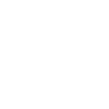
t = 0.00 s
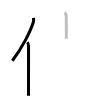
t = 2.25 s
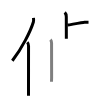
t = 4.50 s
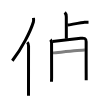
t = 6.50 s
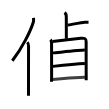
t = 8.75 s
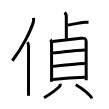
t = 11.00 s

The animated SVG that drew these frames (rendered in a browser with its animation timeline set to each time). Animation: 11 SMIL elements (animate=11); one cycle of 11.00 s.

<svg width="109px" height="109px" viewBox="0 0 px 109px" xmlns="http://www.w3.org/2000/svg" xmlns:xlink="http://www.w3.org/1999/xlink" xml:space="preserve" version="1.1"  baseProfile="full">
<path d="M33.5,17.89c0.13,1.18,0.32,2.68-0.12,4.1C30.5,31.25,22.5,47.5,12.31,60.72" style="fill:none;stroke:black;stroke-width:3;opacity:0">
  <animate attributeType="CSS" attributeName="opacity" from="0" to="1" begin="0s" dur="1s" repeatCount="Indefinite" fill="freeze" />
</path>
<path d="M27.28,42.25c0.98,0.98,1.26,2.47,1.26,3.73c0,10.61-0.03,31.26-0.04,43.27c0,2.73,0,5.01,0,6.62" style="fill:none;stroke:black;stroke-width:3;opacity:0">
  <animate attributeType="CSS" attributeName="opacity" from="0" to="1" begin="1s" dur="1s" repeatCount="Indefinite" fill="freeze" />
</path>
<path d="M64.75,12.38c1.24,1.24,1.54,2.74,1.54,4.46c0,0.95,0.05,15.66,0.05,21.95" style="fill:none;stroke:black;stroke-width:3;opacity:0">
  <animate attributeType="CSS" attributeName="opacity" from="0" to="1" begin="2s" dur="1s" repeatCount="Indefinite" fill="freeze" />
</path>
<path d="M67.54,25.08c3.04-0.48,14.71-2.7,17.09-2.89c1.62-0.13,2.68,0,3.9,0" style="fill:none;stroke:black;stroke-width:3;opacity:0">
  <animate attributeType="CSS" attributeName="opacity" from="0" to="1" begin="3s" dur="1s" repeatCount="Indefinite" fill="freeze" />
</path>
<path d="M50.42,39.64c0.97,0.97,1.14,2.13,1.14,3.41c0,3.96,0.04,22.49,0.06,33.42c0.01,2.7-0.12,3.86-0.12,5.4" style="fill:none;stroke:black;stroke-width:3;opacity:0">
  <animate attributeType="CSS" attributeName="opacity" from="0" to="1" begin="4s" dur="1s" repeatCount="Indefinite" fill="freeze" />
</path>
<path d="M52.49,41.42c2.84-0.25,21.92-2.4,28.26-3.15c3.32-0.39,5.45-0.21,5.4,3.48c-0.06,4.01-0.01,21.64,0.03,31.63c0.01,4,0.02,6.73,0.02,6.8" style="fill:none;stroke:black;stroke-width:3;opacity:0">
  <animate attributeType="CSS" attributeName="opacity" from="0" to="1" begin="5s" dur="1s" repeatCount="Indefinite" fill="freeze" />
</path>
<path d="M52.88,52.88c5.66-0.48,27.14-2.61,32-2.77" style="fill:none;stroke:black;stroke-width:3;opacity:0">
  <animate attributeType="CSS" attributeName="opacity" from="0" to="1" begin="6s" dur="1s" repeatCount="Indefinite" fill="freeze" />
</path>
<path d="M52.88,66.38c8.48-0.89,23.04-2.35,32.03-2.78" style="fill:none;stroke:black;stroke-width:3;opacity:0">
  <animate attributeType="CSS" attributeName="opacity" from="0" to="1" begin="7s" dur="1s" repeatCount="Indefinite" fill="freeze" />
</path>
<path d="M52.71,79.49c9.01-0.88,23.98-1.94,32.2-2.26" style="fill:none;stroke:black;stroke-width:3;opacity:0">
  <animate attributeType="CSS" attributeName="opacity" from="0" to="1" begin="8s" dur="1s" repeatCount="Indefinite" fill="freeze" />
</path>
<path d="M60.31,83.79c0.19,1.08-0.19,2.09-1.06,2.93c-2.64,2.55-9.97,7.93-15.25,11.04" style="fill:none;stroke:black;stroke-width:3;opacity:0">
  <animate attributeType="CSS" attributeName="opacity" from="0" to="1" begin="9s" dur="1s" repeatCount="Indefinite" fill="freeze" />
</path>
<path d="M75.75,84.75c6.62,3.6,14.44,10.29,16.25,13.6" style="fill:none;stroke:black;stroke-width:3;opacity:0">
  <animate attributeType="CSS" attributeName="opacity" from="0" to="1" begin="10s" dur="1s" repeatCount="Indefinite" fill="freeze" />
</path>
</svg>
